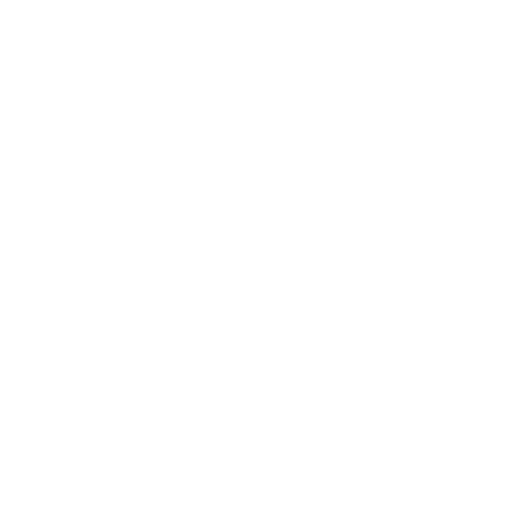
t = 0.00 s
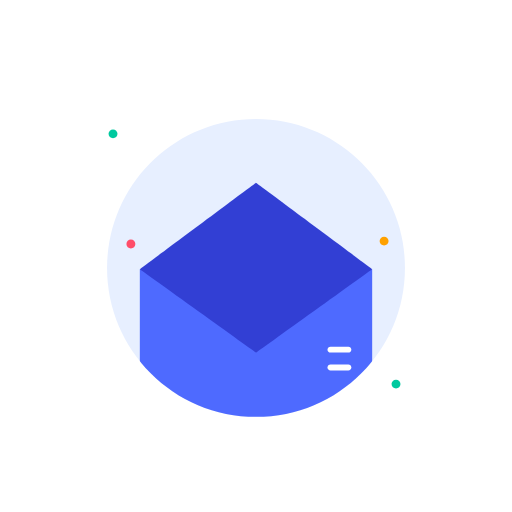
t = 0.75 s
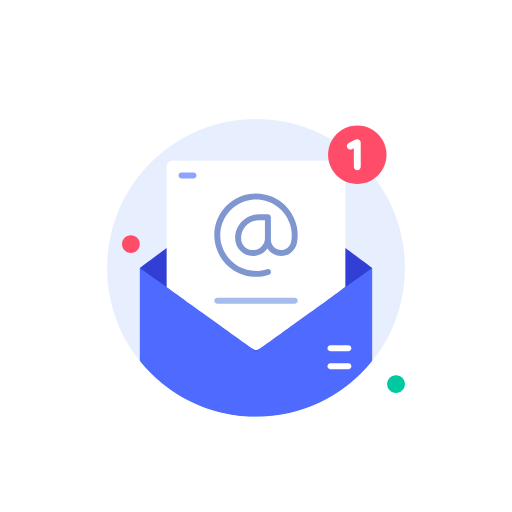
t = 1.51 s
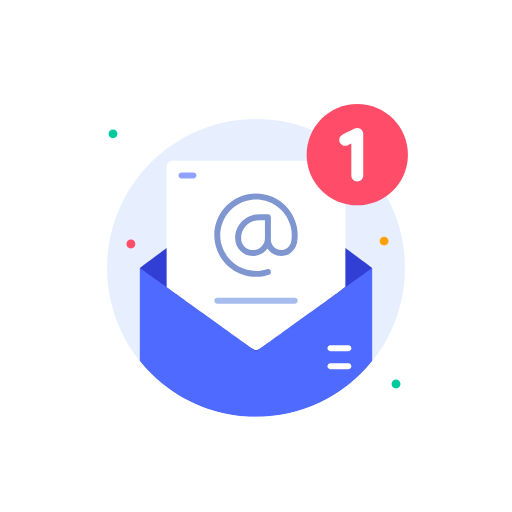
t = 2.25 s
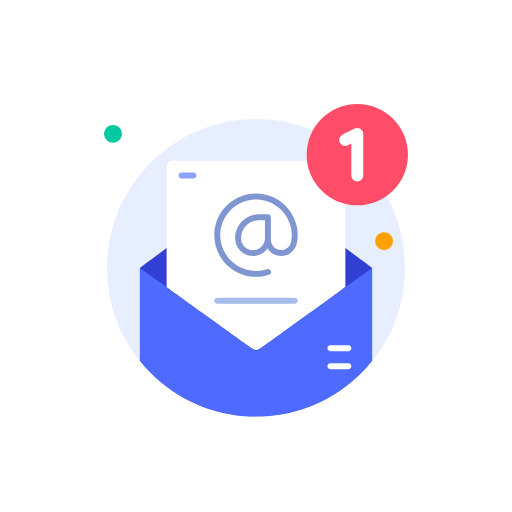
t = 3.00 s
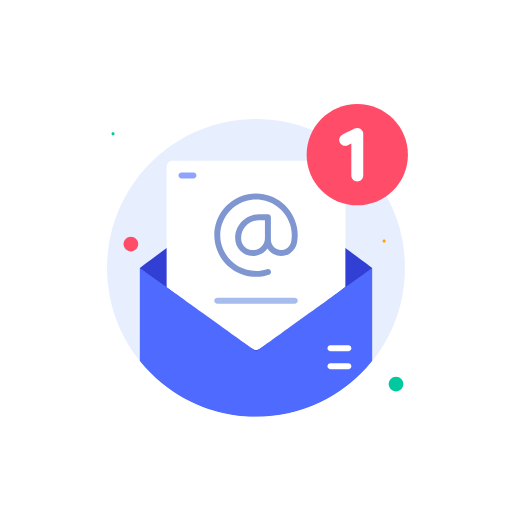
t = 3.37 s

The animated SVG that drew these frames (rendered in a browser with its animation timeline set to each time). Animation: 10 SMIL elements (animate=3,animateTransform=7); one cycle of 4.53 s, repeats indefinitely.

<svg fill="none" height="100%" width="100%" viewBox="0 0 800 800" xmlns:xlink="http://www.w3.org/1999/xlink" xmlns="http://www.w3.org/2000/svg"><defs><filter id="i0"><feColorMatrix values="0 0 0 0 1 0 0 0 0 1 0 0 0 0 1 0 0 0 1 0" type="matrix" /></filter><mask height="20000" width="20000" y="-10000" x="-10000" maskContentUnits="userSpaceOnUse" maskUnits="userSpaceOnUse" style="mask-type: alpha" mask-type="alpha" id="i1"><g filter="url(#i0)" transform="matrix(1,0,0,1,400,418.618)"><g id="i2"><path fill="#e7efff" d="M0,-232.727C128.532,-232.727,232.727,-128.532,232.727,0C232.727,128.532,128.532,232.727,0,232.727C-128.532,232.727,-232.727,128.532,-232.727,0C-232.727,-128.532,-128.532,-232.727,0,-232.727Z" /></g></g></mask><filter id="i3"><feColorMatrix values="0 0 0 0 1 0 0 0 0 1 0 0 0 0 1 0 0 0 1 0" type="matrix" /></filter><mask height="20000" width="20000" y="-10000" x="-10000" maskContentUnits="userSpaceOnUse" maskUnits="userSpaceOnUse" style="mask-type: alpha" mask-type="alpha" id="i4"><g filter="url(#i3)" transform="matrix(1,0,0,1,400,418.618)"><g id="i2"><path fill="#e7efff" d="M0,-232.727C128.532,-232.727,288.537,-97.68,192.727,-12C180,-0.618,12,129.382,0,128.727C-10.075,128.177,-168,9.382,-192.727,-10C-285.139,-82.435,-128.532,-232.727,0,-232.727Z" /></g></g></mask></defs><g opacity="0" id="i5"><animate repeatCount="indefinite" attributeName="opacity" dur="4.533s" begin="0s" fill="freeze" values="0; 1; 1" keyTimes="0; 0.029412; 1" keySplines="0.333 0 0.667 1; 0 0 1 1" calcMode="spline" /><g transform="translate(400,418.618) scale(1,1) translate(0,0)"><g id="i2"><path fill="#e7efff" d="M0,-232.727C128.532,-232.727,232.727,-128.532,232.727,0C232.727,128.532,128.532,232.727,0,232.727C-128.532,232.727,-232.727,128.532,-232.727,0C-232.727,-128.532,-128.532,-232.727,0,-232.727Z" /></g></g></g><g visibility="hidden" id="i6"><animate repeatCount="indefinite" begin="0s" calcMode="discrete" dur="4.533s" values="hidden; visible; visible; visible" keyTimes="0; 0.109992; 0.999926; 1" attributeName="visibility" /><g transform="translate(176.582,209.164)"><g transform="scale(0,0)"><animateTransform repeatCount="indefinite" type="scale" attributeName="transform" dur="4.533s" begin="0s" calcMode="spline" values="0 0; 0 0; 1 1; 0 0; 1 1; 0 0; 1 1; 0 0; 1 1; 0 0; 1 1; 0 0; 1 1; 0 0; 1 1; 0 0; 1 1; 0 0" keyTimes="0; 0.110294; 0.220588; 0.330882; 0.441176; 0.551471; 0.661765; 0.772059; 0.882353; 0.992647; 1; 1; 1; 1; 1; 1; 1; 1" keySplines="0 0 1 1; 0.333 0 0.667 1; 0.333 0 0.667 1; 0.333 0 0.667 1; 0.333 0 0.667 1; 0.333 0 0.667 1; 0.333 0 0.667 1; 0.333 0 0.667 1; 0.333 0 0.667 1; 0.333 0 0.667 1; 0.333 0 0.667 1; 0.333 0 0.667 1; 0.333 0 0.667 1; 0.333 0 0.667 1; 0.333 0 0.667 1; 0.333 0 0.667 1; 0.333 0 0.667 1" fill="freeze" /><g transform="translate(0,0)"><g id="i2"><path fill="#00c99f" d="M0,-13.964C7.712,-13.964,13.964,-7.712,13.964,0C13.964,7.712,7.712,13.964,0,13.964C-7.712,13.964,-13.964,7.712,-13.964,0C-13.964,-7.712,-7.712,-13.964,0,-13.964Z" /></g></g></g></g></g><g id="i7"><g transform="translate(204.509,381.382)"><g transform="scale(0,0)"><animateTransform repeatCount="indefinite" type="scale" attributeName="transform" dur="4.533s" begin="0s" calcMode="spline" values="0 0; 1 1; 0 0; 1 1; 0 0; 1 1; 0 0; 1 1; 0 0; 0 0" keyTimes="0; 0.110294; 0.220588; 0.330882; 0.441176; 0.551471; 0.661765; 0.772059; 0.882353; 1" keySplines="0.333 0 0.667 1; 0.333 0 0.667 1; 0.333 0 0.667 1; 0.333 0 0.667 1; 0.333 0 0.667 1; 0.333 0 0.667 1; 0.333 0 0.667 1; 0.333 0 0.667 1; 0 0 1 1" fill="freeze" /><g transform="translate(0,0)"><g id="i2"><path fill="#ff4d69" d="M0,-13.964C7.712,-13.964,13.964,-7.712,13.964,0C13.964,7.712,7.712,13.964,0,13.964C-7.712,13.964,-13.964,7.712,-13.964,0C-13.964,-7.712,-7.712,-13.964,0,-13.964Z" /></g></g></g></g></g><g visibility="hidden" id="i8"><animate repeatCount="indefinite" begin="0s" calcMode="discrete" dur="4.533s" values="hidden; visible; visible; visible" keyTimes="0; 0.109992; 0.999926; 1" attributeName="visibility" /><g transform="translate(600.145,376.727)"><g transform="scale(0,0)"><animateTransform repeatCount="indefinite" type="scale" attributeName="transform" dur="4.533s" begin="0s" calcMode="spline" values="0 0; 0 0; 1 1; 0 0; 1 1; 0 0; 1 1; 0 0; 1 1; 0 0; 1 1; 0 0; 1 1; 0 0; 1 1; 0 0; 1 1; 0 0" keyTimes="0; 0.110294; 0.220588; 0.330882; 0.441176; 0.551471; 0.661765; 0.772059; 0.882353; 0.992647; 1; 1; 1; 1; 1; 1; 1; 1" keySplines="0 0 1 1; 0.333 0 0.667 1; 0.333 0 0.667 1; 0.333 0 0.667 1; 0.333 0 0.667 1; 0.333 0 0.667 1; 0.333 0 0.667 1; 0.333 0 0.667 1; 0.333 0 0.667 1; 0.333 0 0.667 1; 0.333 0 0.667 1; 0.333 0 0.667 1; 0.333 0 0.667 1; 0.333 0 0.667 1; 0.333 0 0.667 1; 0.333 0 0.667 1; 0.333 0 0.667 1" fill="freeze" /><g transform="translate(0,0)"><g id="i2"><path fill="#ffa100" d="M0,-13.964C7.712,-13.964,13.964,-7.712,13.964,0C13.964,7.712,7.712,13.964,0,13.964C-7.712,13.964,-13.964,7.712,-13.964,0C-13.964,-7.712,-7.712,-13.964,0,-13.964Z" /></g></g></g></g></g><g id="i9"><g transform="translate(618.764,600.145)"><g transform="scale(0,0)"><animateTransform repeatCount="indefinite" type="scale" attributeName="transform" dur="4.533s" begin="0s" calcMode="spline" values="0 0; 1 1; 0 0; 1 1; 0 0; 1 1; 0 0; 1 1; 0 0; 0 0" keyTimes="0; 0.110294; 0.220588; 0.330882; 0.441176; 0.551471; 0.661765; 0.772059; 0.882353; 1" keySplines="0.333 0 0.667 1; 0.333 0 0.667 1; 0.333 0 0.667 1; 0.333 0 0.667 1; 0.333 0 0.667 1; 0.333 0 0.667 1; 0.333 0 0.667 1; 0.333 0 0.667 1; 0 0 1 1" fill="freeze" /><g transform="translate(0,0)"><g id="i2"><path fill="#00c99f" d="M0,-13.964C7.712,-13.964,13.964,-7.712,13.964,0C13.964,7.712,7.712,13.964,0,13.964C-7.712,13.964,-13.964,7.712,-13.964,0C-13.964,-7.712,-7.712,-13.964,0,-13.964Z" /></g></g></g></g></g><g mask="url(#i1)" id="i10"><g transform="translate(400,1027.451)"><animateTransform repeatCount="indefinite" type="translate" attributeName="transform" dur="4.533s" begin="0s" calcMode="spline" values="400 1027.451; 400 467.451; 400 467.451" keyTimes="0; 0.183823; 1" keySplines="0.333 0 0 1; 0 0 1 1" fill="freeze" /><g transform="scale(1,1) translate(-400,-467.451)"><g id="i11" transform="matrix(1,0,0,1,400,534.942)"><path fill="#4e6aff" d="M181.527,-116.324C181.527,-116.324,181.527,29.224,181.527,29.224C101.094,129.479,-45.381,145.548,-145.636,65.115C-158.873,54.496,-170.908,42.461,-181.527,29.224C-181.527,29.224,-181.527,-116.324,-181.527,-116.324C-181.527,-116.324,181.527,-116.324,181.527,-116.324Z" /></g><g id="i12" transform="matrix(1,0,0,1,400,416.291)"><path fill="#323fd4" d="M181.527,2.327C181.527,2.327,0,132.655,0,132.655C0,132.655,-181.527,2.327,-181.527,2.327C-181.527,2.327,0,-132.655,0,-132.655C0,-132.655,181.527,2.327,181.527,2.327Z" /></g><g id="i13" transform="matrix(1,0,0,1,530.327,572.218)"><path fill="#ffffff" d="M13.964,4.655C13.964,4.655,-13.964,4.655,-13.964,4.655C-16.535,4.655,-18.618,2.571,-18.618,0C-18.618,-2.571,-16.535,-4.655,-13.964,-4.655C-13.964,-4.655,13.964,-4.655,13.964,-4.655C16.535,-4.655,18.618,-2.571,18.618,0C18.618,2.571,16.535,4.655,13.964,4.655Z" /></g><g id="i2" transform="matrix(1,0,0,1,530.327,544.291)"><path fill="#ffffff" d="M13.964,4.655C13.964,4.655,-13.964,4.655,-13.964,4.655C-16.535,4.655,-18.618,2.571,-18.618,0C-18.618,-2.571,-16.535,-4.655,-13.964,-4.655C-13.964,-4.655,13.964,-4.655,13.964,-4.655C16.535,-4.655,18.618,-2.571,18.618,0C18.618,2.571,16.535,4.655,13.964,4.655Z" /></g></g></g></g><g display="none" transform="matrix(1,0,0,1,400,418.618)" id="i14"><g id="i2"><path fill="#e7efff" d="M0,-232.727C128.532,-232.727,232.727,-128.532,232.727,0C232.727,128.532,128.532,232.727,0,232.727C-128.532,232.727,-232.727,128.532,-232.727,0C-232.727,-128.532,-128.532,-232.727,0,-232.727Z" /></g></g><g mask="url(#i4)" id="i15"><g transform="translate(400,992)"><animateTransform repeatCount="indefinite" type="translate" attributeName="transform" dur="4.533s" begin="0s" calcMode="spline" values="400 992; 400 992; 400 400; 400 400" keyTimes="0; 0.132353; 0.316176; 1" keySplines="0 0 1 1; 0.333 0 0 1; 0 0 1 1" fill="freeze" /><g transform="scale(1,1) translate(-400,-400)"><g id="i11" transform="matrix(1,0,0,1,400,400)"><path fill="#ffffff" d="M139.636,-139.636C139.636,-139.636,139.636,48.687,139.636,48.687C139.636,48.687,0,148.945,0,148.945C0,148.945,-139.636,48.687,-139.636,48.687C-139.636,48.687,-139.636,-139.636,-139.636,-139.636C-139.636,-144.777,-135.468,-148.945,-130.327,-148.945C-130.327,-148.945,130.327,-148.945,130.327,-148.945C135.468,-148.945,139.636,-144.777,139.636,-139.636Z" /></g><g id="i12" transform="matrix(1,0,0,1,399.997,367.416)"><path fill="#7f96d1" d="M64.049,-12.053C57.393,-47.421,23.325,-70.695,-12.043,-64.039C-47.411,-57.382,-70.686,-23.315,-64.029,12.053C-57.373,47.421,-23.305,70.695,12.063,64.039C14.77,63.529,17.443,62.849,20.064,62.001C22.536,61.296,23.967,58.72,23.262,56.248C22.557,53.776,19.981,52.344,17.509,53.049C17.397,53.081,17.287,53.118,17.178,53.158C-12.179,62.63,-43.657,46.509,-53.129,17.152C-62.601,-12.205,-46.48,-43.683,-17.123,-53.155C12.234,-62.627,43.712,-46.506,53.184,-17.149C56.042,-8.291,56.64,1.141,54.926,10.289C53.284,18.952,44.931,24.644,36.268,23.002C28.746,21.576,23.294,15.013,23.275,7.357C23.275,7.357,23.275,-27.925,23.275,-27.925C23.275,-30.496,21.192,-32.579,18.621,-32.579C18.621,-32.579,4.657,-32.579,4.657,-32.579C-15.908,-32.579,-32.579,-15.908,-32.579,4.657C-32.531,20.081,-19.99,32.546,-4.566,32.498C4.36,32.47,12.735,28.178,17.969,20.948C25.528,32.683,41.169,36.067,52.904,28.508C58.73,24.755,62.759,18.774,64.049,11.965C65.537,4.028,65.537,-4.116,64.049,-12.053ZM-4.652,23.275C-14.935,23.275,-23.27,14.94,-23.27,4.657C-23.27,-10.767,-10.767,-23.27,4.657,-23.27C4.657,-23.27,13.966,-23.27,13.966,-23.27C13.966,-23.27,13.966,4.657,13.966,4.657C13.966,14.94,5.631,23.275,-4.652,23.275Z" /></g><g id="i13" transform="matrix(1,0,0,1,400,469.818)"><path fill="#a5bced" d="M60.509,4.655C60.509,4.655,-60.509,4.655,-60.509,4.655C-63.08,4.655,-65.164,2.571,-65.164,0C-65.164,-2.571,-63.08,-4.655,-60.509,-4.655C-60.509,-4.655,60.509,-4.655,60.509,-4.655C63.08,-4.655,65.164,-2.571,65.164,0C65.164,2.571,63.08,4.655,60.509,4.655Z" /></g><g id="i2" transform="matrix(1,0,0,1,292.945,274.327)"><path fill="#8fa2ff" d="M9.309,4.655C9.309,4.655,-9.309,4.655,-9.309,4.655C-11.88,4.655,-13.964,2.571,-13.964,0C-13.964,-2.571,-11.88,-4.655,-9.309,-4.655C-9.309,-4.655,9.309,-4.655,9.309,-4.655C11.88,-4.655,13.964,-2.571,13.964,0C13.964,2.571,11.88,4.655,9.309,4.655Z" /></g></g></g></g><g display="none" transform="matrix(1,0,0,1,400,418.618)" id="i16"><g id="i2"><path fill="#e7efff" d="M0,-232.727C128.532,-232.727,288.537,-97.68,192.727,-12C180,-0.618,12,129.382,0,128.727C-10.075,128.177,-168,9.382,-192.727,-10C-285.139,-82.435,-128.532,-232.727,0,-232.727Z" /></g></g><g id="i17"><g transform="translate(558.255,241.745)"><g transform="scale(0,0)"><animateTransform repeatCount="indefinite" type="scale" attributeName="transform" dur="4.533s" begin="0s" calcMode="spline" values="0 0; 0 0; 1 1; 1 1" keyTimes="0; 0.301471; 0.485294; 1" keySplines="0 0 1 1; 0.012 0.166 0.081 1; 0 0 1 1" fill="freeze" /><g transform="translate(-558.255,-241.745)"><g id="i13" transform="matrix(1,0,0,1,558.255,241.745)"><path fill="#ff4d69" d="M0,-79.127C43.701,-79.127,79.127,-43.701,79.127,0C79.127,43.701,43.701,79.127,0,79.127C-43.701,79.127,-79.127,43.701,-79.127,0C-79.127,-43.701,-43.701,-79.127,0,-79.127Z" /></g><g id="i2" transform="matrix(1,0,0,1,548.816,241.747)"><path fill="#ffffff" d="M9.438,41.889C4.297,41.889,0.129,37.721,0.129,32.58C0.129,32.58,0.129,-17.503,0.129,-17.503C0.129,-17.503,-5.037,-14.943,-5.037,-14.943C-9.568,-12.513,-15.211,-14.216,-17.641,-18.747C-20.071,-23.278,-18.367,-28.92,-13.836,-31.35C-13.667,-31.44,-13.496,-31.526,-13.322,-31.606C-13.322,-31.606,5.296,-40.915,5.296,-40.915C9.9,-43.203,15.487,-41.325,17.775,-36.721C18.414,-35.435,18.747,-34.019,18.748,-32.583C18.748,-32.583,18.748,32.58,18.748,32.58C18.748,37.721,14.579,41.889,9.438,41.889Z" /></g></g></g></g></g></svg>
